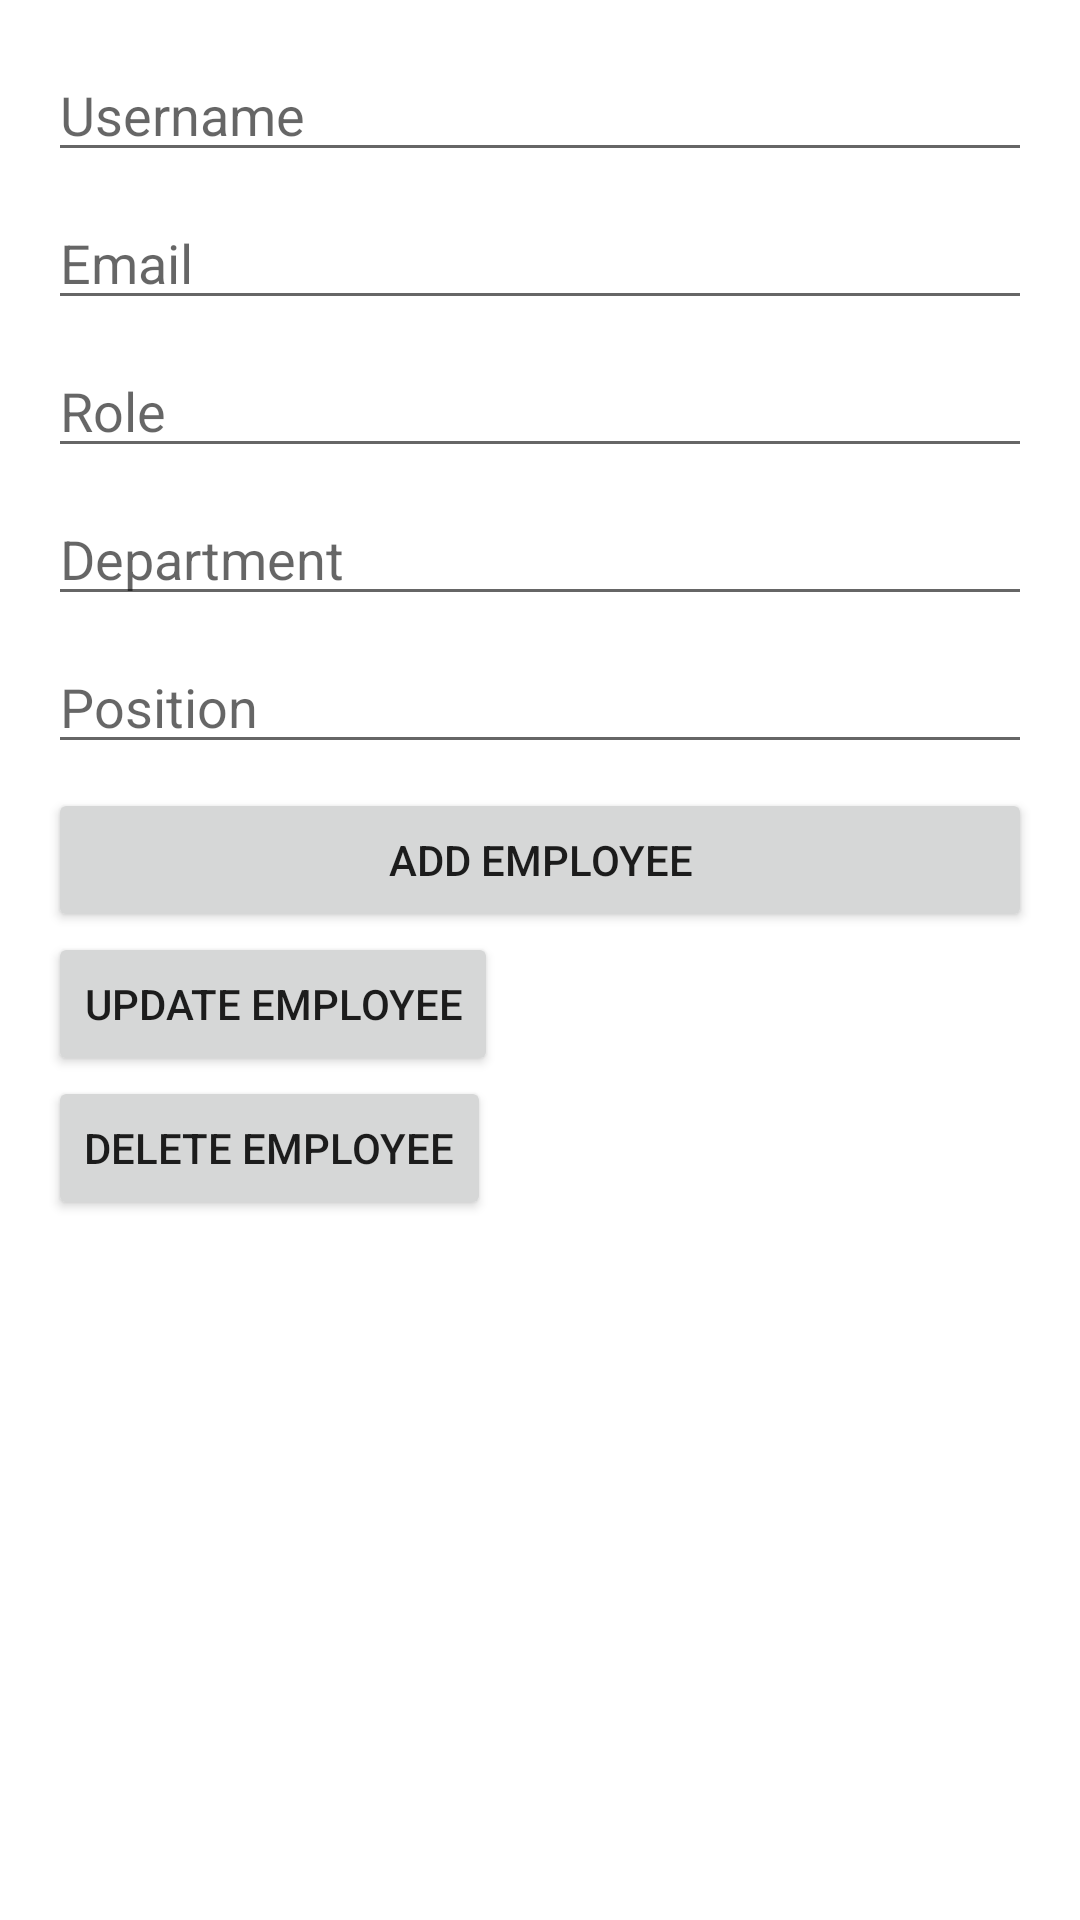

Here is an Android app screen rendered from its layout file. Give the layout XML and the strings, colors and styles it references.
<!-- AndroidManifest.xml: application theme Theme.VerifyMe -->
<!-- res/layout/activity_employee_management.xml -->
<?xml version="1.0" encoding="utf-8"?>
<LinearLayout xmlns:android="http://schemas.android.com/apk/res/android"
    android:layout_width="match_parent"
    android:layout_height="match_parent"
    android:orientation="vertical"
    android:padding="16dp">

    <EditText
        android:id="@+id/editTextUsername"
        android:layout_width="match_parent"
        android:layout_height="wrap_content"
        android:hint="Username"
        android:layout_marginBottom="8dp"/>

    <EditText
        android:id="@+id/editTextEmail"
        android:layout_width="match_parent"
        android:layout_height="wrap_content"
        android:hint="Email"
        android:inputType="textEmailAddress"
        android:layout_marginBottom="8dp"/>

    <EditText
        android:id="@+id/editTextRole"
        android:layout_width="match_parent"
        android:layout_height="wrap_content"
        android:hint="Role"
        android:layout_marginBottom="8dp"/>

    <EditText
        android:id="@+id/editTextDepartment"
        android:layout_width="match_parent"
        android:layout_height="wrap_content"
        android:hint="Department"
        android:layout_marginBottom="8dp"/>

    <EditText
        android:id="@+id/editTextPosition"
        android:layout_width="match_parent"
        android:layout_height="wrap_content"
        android:hint="Position"
        android:layout_marginBottom="8dp"/>

    <Button
        android:id="@+id/buttonAddEmployee"
        android:layout_width="match_parent"
        android:layout_height="wrap_content"
        android:text="Add Employee"/>

    <Button
        android:id="@+id/buttonUpdateEmployee"
        android:layout_width="wrap_content"
        android:layout_height="wrap_content"
        android:text="Update Employee" />

    <Button
        android:id="@+id/buttonDeleteEmployee"
        android:layout_width="wrap_content"
        android:layout_height="wrap_content"
        android:text="Delete Employee" />

    <ListView
        android:id="@+id/listViewEmployees"
        android:layout_width="match_parent"
        android:layout_height="wrap_content"
        android:layout_marginTop="16dp" />

</LinearLayout>
<!-- resources referenced by this layout -->
<resources>
  <style name="Theme.VerifyMe" parent="Theme.MaterialComponents.DayNight.DarkActionBar">
          
          <item name="colorPrimary">@color/purple_500</item>
          <item name="colorPrimaryVariant">@color/purple_700</item>
          <item name="colorOnPrimary">@color/white</item>
          
          <item name="colorSecondary">@color/teal_200</item>
          <item name="colorSecondaryVariant">@color/teal_700</item>
          <item name="colorOnSecondary">@color/black</item>
          
          <item name="android:statusBarColor">?attr/colorPrimaryVariant</item>
          
      </style>
  <!-- not gathered from this repository: default colours our renderer supplied (Android Studio template values) -->
  <color name="purple_500">#FF6200EE</color>
  <color name="purple_700">#FF3700B3</color>
  <color name="teal_200">#FF03DAC5</color>
  <color name="teal_700">#FF018786</color>
  <color name="black">#FF000000</color>
  <color name="white">#FFFFFFFF</color>
</resources>
